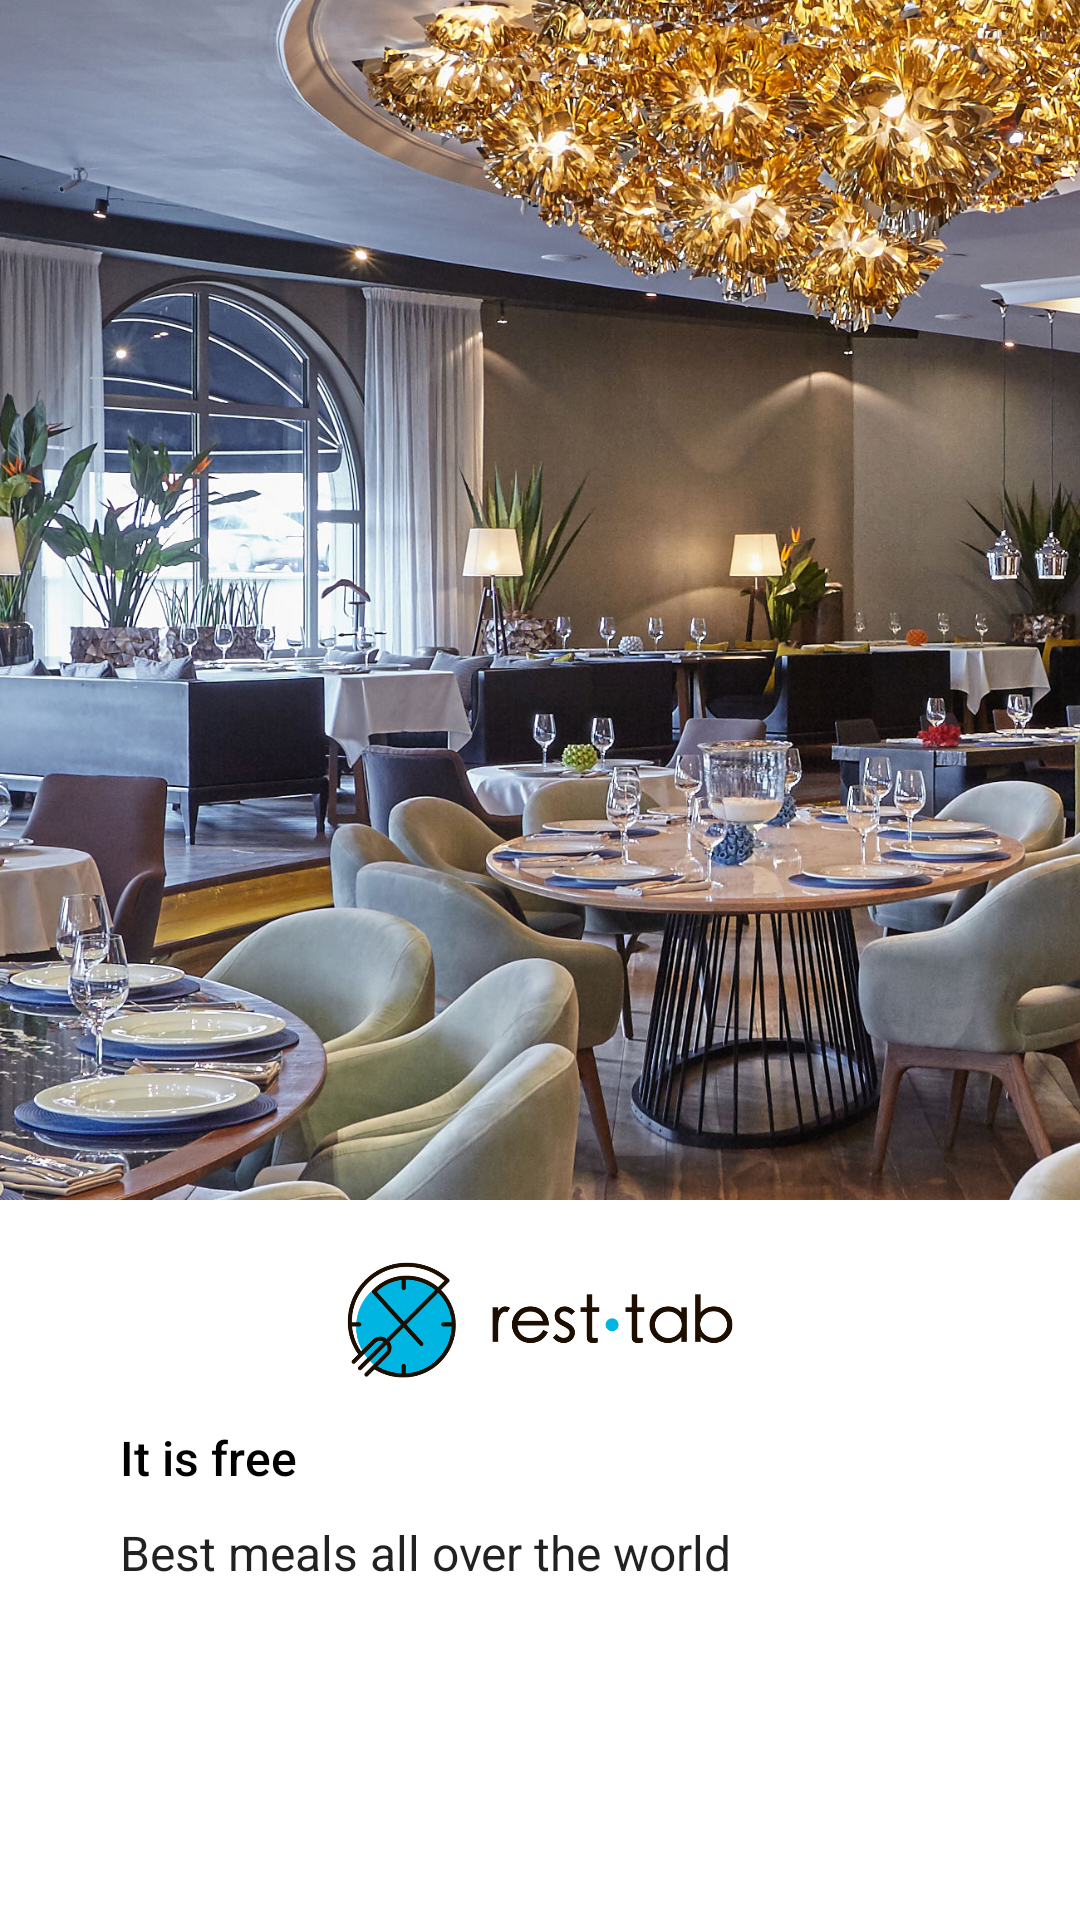

Layout XML and referenced resources for this Android screen:
<!-- AndroidManifest.xml: application theme Theme.RestApp -->
<!-- res/layout/greeting_item_view.xml -->
<?xml version="1.0" encoding="utf-8"?>
<androidx.constraintlayout.widget.ConstraintLayout xmlns:android="http://schemas.android.com/apk/res/android"
    xmlns:app="http://schemas.android.com/apk/res-auto"
    xmlns:tools="http://schemas.android.com/tools"
    android:layout_width="match_parent"
    android:layout_height="match_parent">

    <ImageView
        android:id="@+id/iv_greeting_image"
        android:layout_width="match_parent"
        android:layout_height="400dp"
        android:scaleType="centerCrop"
        android:src="@drawable/greeting1"
        app:layout_constraintStart_toStartOf="parent"
        app:layout_constraintTop_toTopOf="parent" />

    <ImageView
        android:id="@+id/greeting_image_logo"
        android:layout_width="match_parent"
        android:layout_height="40dp"
        android:layout_marginTop="20dp"
        android:src="@drawable/icon_resttab_logo"
        app:layout_constraintStart_toStartOf="parent"
        app:layout_constraintTop_toBottomOf="@id/iv_greeting_image" />

    <TextView
        android:id="@+id/iv_greeting_text"
        style="@style/TextAppearance.AppCompat.Body2"
        android:layout_width="match_parent"
        android:layout_height="wrap_content"
        android:layout_marginStart="40dp"
        android:layout_marginTop="15dp"
        android:layout_marginEnd="20dp"
        android:text="@string/text_name1"
        android:textColor="@color/black"
        android:textSize="16sp"
        app:layout_constraintEnd_toEndOf="parent"
        app:layout_constraintStart_toStartOf="parent"
        app:layout_constraintTop_toBottomOf="@id/greeting_image_logo" />

    <TextView
        android:id="@+id/iv_greeting_text_description"
        style="@style/TextAppearance.AppCompat.Large"
        android:layout_width="match_parent"
        android:layout_height="wrap_content"
        android:layout_marginStart="40dp"
        android:layout_marginTop="10dp"
        android:layout_marginEnd="70dp"
        android:text="@string/text_description1"
        android:textSize="16sp"
        android:textStyle="normal"
        app:layout_constraintStart_toStartOf="parent"
        app:layout_constraintTop_toBottomOf="@id/iv_greeting_text" />

</androidx.constraintlayout.widget.ConstraintLayout>
<!-- resources referenced by this layout -->
<resources>
  <color name="black">#FF000000</color>
  <!-- drawable greeting1: jpg bitmap (drawable, 647433 bytes) -->
  <!-- drawable icon_resttab_logo: png bitmap (drawable, 48199 bytes) -->
  <string name="text_description1">Best meals all over the world </string>
  <string name="text_name1">It is free</string>
  <style name="Theme.RestApp" parent="Theme.MaterialComponents.DayNight.NoActionBar">
          
          <item name="colorPrimary">@color/blue</item>
          <item name="colorPrimaryVariant">@color/gray_400</item>
          <item name="colorOnPrimary">@color/white</item>
          
          <item name="colorSecondary">@color/blue</item>
          <item name="colorSecondaryVariant">@color/gray_400</item>
          <item name="colorOnSecondary">@color/black</item>
          
          <item name="android:statusBarColor">?attr/colorPrimaryVariant</item>
          
      </style>
  <color name="blue">#00B1E5</color>
  <color name="gray_400">#B8B8B8</color>
  <color name="white">#FFFFFFFF</color>
</resources>
